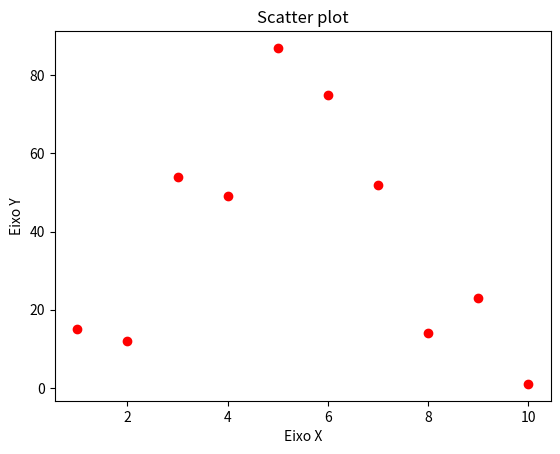

Source code (Python):
import matplotlib.pyplot as plt


x_axis = [1, 2, 3, 4, 5, 6, 7, 8, 9, 10]
y_axis = [15, 12, 54, 49, 87, 75, 52, 14, 23, 1]


plt.title("Scatter plot")

# para adicionar uma label ao eixo x
plt.xlabel("Eixo X")

# para adicionar uma label ao eixo y
plt.ylabel("Eixo Y")

plt.scatter(x_axis, y_axis, color='r')

# faz mostrar o grafico
plt.show()

# simple cores para mais info sobre colre https://matplotlib.org/stable/users/explain/colors/
# 'b' as blue
# 'g' as green
# 'r' as red
# 'c' as cyan
# 'm' as magenta
# 'y' as yellow
# 'k' as black
# 'w' as white
